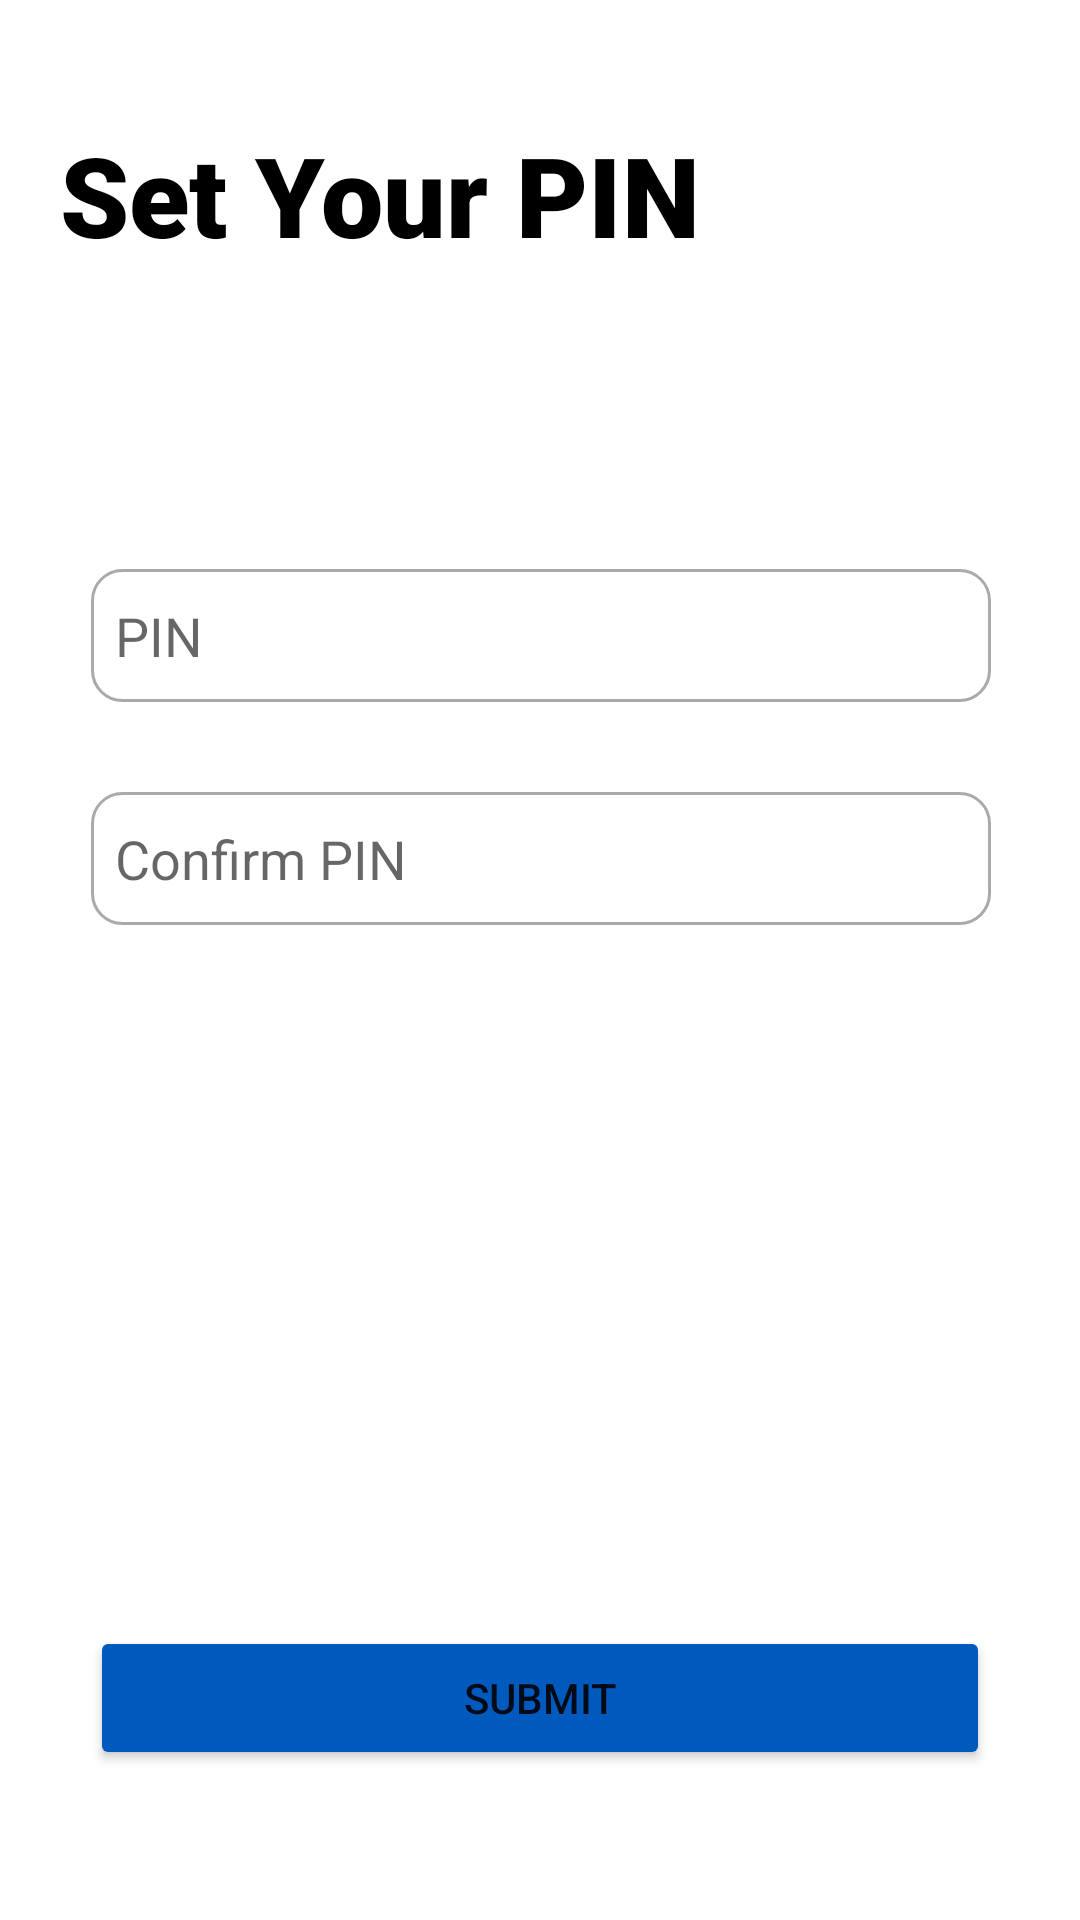

Write the Android layout XML for this screen, with the resource values it uses.
<!-- AndroidManifest.xml: application theme Theme.Lilol -->
<!-- res/layout/activity_tng_register3.xml -->
<?xml version="1.0" encoding="utf-8"?>
<androidx.constraintlayout.widget.ConstraintLayout xmlns:android="http://schemas.android.com/apk/res/android"
    xmlns:app="http://schemas.android.com/apk/res-auto"
    xmlns:tools="http://schemas.android.com/tools"
    android:layout_width="match_parent"
    android:layout_height="match_parent">

    <ImageView
        android:id="@+id/back_icon2"
        android:layout_width="wrap_content"
        android:layout_height="wrap_content"
        android:layout_marginLeft="20dp"
        android:layout_marginTop="20dp"
        app:layout_constraintStart_toStartOf="parent"
        app:layout_constraintTop_toTopOf="parent"
        app:srcCompat="@drawable/ic_baseline_arrow_back_24" />

    <TextView
        android:id="@+id/let_s_log_y"
        android:layout_width="wrap_content"
        android:layout_height="wrap_content"
        android:layout_alignParentLeft="true"
        android:layout_alignParentTop="true"
        android:layout_marginStart="20dp"
        android:layout_marginTop="20dp"
        android:fontFamily="sans-serif-black"
        android:gravity="top"
        android:text="Set Your PIN"
        android:textAppearance="@style/let_s_log_y"
        app:layout_constraintStart_toStartOf="parent"
        app:layout_constraintTop_toBottomOf="@+id/back_icon2" />

    <EditText
        android:id="@+id/pin"
        android:layout_width="300dp"
        android:layout_height="wrap_content"
        android:layout_marginTop="100dp"
        android:background="@drawable/input_border"
        android:ems="10"
        android:hint="PIN"
        android:inputType="numberPassword"
        app:layout_constraintEnd_toEndOf="parent"
        app:layout_constraintHorizontal_bias="0.504"
        app:layout_constraintStart_toStartOf="parent"
        app:layout_constraintTop_toBottomOf="@+id/let_s_log_y" />

    <EditText
        android:id="@+id/confirm_pin"
        android:layout_width="300dp"
        android:layout_height="wrap_content"
        android:layout_marginTop="30dp"
        android:background="@drawable/input_border"
        android:ems="10"
        android:hint="Confirm PIN"
        android:inputType="numberPassword"
        app:layout_constraintEnd_toEndOf="parent"
        app:layout_constraintHorizontal_bias="0.504"
        app:layout_constraintStart_toStartOf="parent"
        app:layout_constraintTop_toBottomOf="@+id/pin" />

    <Button
        android:id="@+id/submit_button"
        android:layout_width="300dp"
        android:layout_height="wrap_content"
        android:layout_marginBottom="50dp"
        android:backgroundTint="@color/tng_theme"
        android:text="Submit"
        app:cornerRadius="30dp"
        app:layout_constraintBottom_toBottomOf="parent"
        app:layout_constraintEnd_toEndOf="parent"
        app:layout_constraintStart_toStartOf="parent" />

</androidx.constraintlayout.widget.ConstraintLayout>
<!-- resources referenced by this layout -->
<resources>
  <color name="tng_theme">#005ABE</color>
  <!-- drawable input_border (drawable) -->
  <?xml version="1.0" encoding="utf-8"?>
  <selector xmlns:android="http://schemas.android.com/apk/res/android">
  
      <item android:state_enabled="true" android:state_focused="true">
          <shape android:shape="rectangle">
              <solid android:color="@android:color/white"/>
              <corners android:radius="10dp"/>
              <padding android:top="10dp"/>
              <padding android:bottom="10dp"/>
              <padding android:left="8dp"/>
              <padding android:right="8dp"/>
              <stroke android:color="@android:color/black" android:width="2dp"/>
          </shape>
      </item>
  
      <item android:state_enabled="true">
          <shape android:shape="rectangle">
              <solid android:color="@android:color/white"/>
              <corners android:radius="10dp"/>
              <padding android:top="10dp"/>
              <padding android:bottom="10dp"/>
              <padding android:left="8dp"/>
              <padding android:right="8dp"/>
              <stroke android:color="@android:color/darker_gray" android:width="1dp"/>
          </shape>
      </item>
  
  </selector>
  <style name="let_s_log_y">
          <item name="android:textSize">
              37sp
          </item>
          <item name="android:textColor">
              #000000
          </item>
          <item name="android:fontFamily">
              @font/roboto_bold
          </item>
      </style>
  <style name="Theme.Lilol" parent="Theme.MaterialComponents.DayNight.NoActionBar">
          
          <item name="colorPrimary">@color/main_theme</item>
          <item name="colorPrimaryVariant">@color/main_theme</item>
          <item name="colorOnPrimary">@color/white</item>
          
          <item name="colorSecondary">@color/teal_200</item>
          <item name="colorSecondaryVariant">@color/teal_700</item>
          <item name="colorOnSecondary">@color/black</item>
          
          <item name="android:statusBarColor">?attr/colorPrimaryVariant</item>
          
      </style>
  <color name="main_theme">#3A8CEB</color>
  <color name="white">#FFFFFFFF</color>
  <color name="teal_200">#FF03DAC5</color>
  <color name="teal_700">#FF018786</color>
  <color name="black">#FF000000</color>
</resources>
